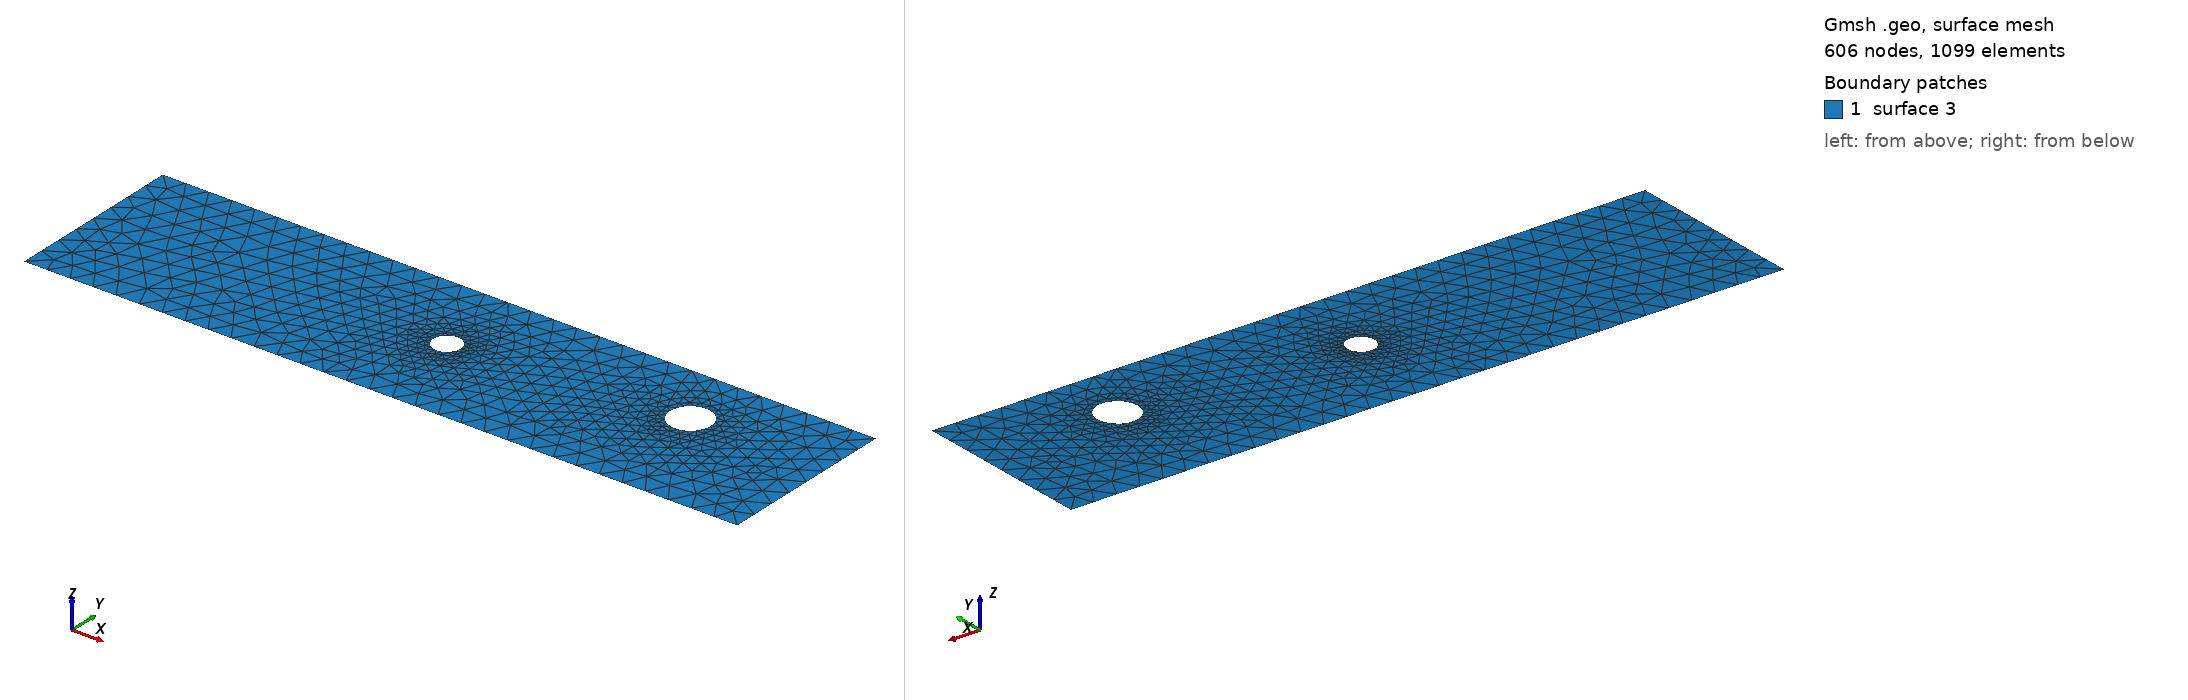

Gmsh geometry script, surface-meshed: 606 nodes, 1099 surface elements. Boundary patches (legend numbers): 1 surface 3. Left view from above one corner, right view from below the opposite corner. The script declares no physical surfaces, so the legend lists its geometric surfaces. The drawing asked Gmsh for element sizes between 1% and 20% of the model's largest extent; the script's own settings can give other sizes.

=== cad_462.geo (drawn) ===
//+
SetFactory("OpenCASCADE");
//+
Point(1) = {0.176174, -2.930047, 0.000000, 1.000000};
//+
Point(2) = {30.872250, -2.930047, 0.000000, 1.000000};
//+
Point(3) = {30.872250, 4.841814, 0.000000, 1.000000};
//+
Point(4) = {0.176174, 4.841814, 0.000000, 1.000000};
//+
Line(1) = {4, 1};
//+
Line(2) = {1, 2};
//+
Line(3) = {2, 3};
//+
Line(4) = {3, 4};
//+
Curve Loop(1) = {1, 2, 3, 4};
//+
Point(6) = {25.867565, 2.108843, 0.000000, 0.087891};
//+
Point(5) = {24.988654, 2.108843, 0.000000, 0.087891};
//+
Point(7) = {24.549199, 2.870002, 0.000000, 0.087891};
//+
Point(8) = {24.549199, 1.347684, 0.000000, 0.087891};
//+
Point(10) = {15.763455, 1.244778, 0.000000, 0.059053};
//+
Point(9) = {15.172922, 1.244778, 0.000000, 0.059053};
//+
Point(11) = {14.877655, 1.756195, 0.000000, 0.059053};
//+
Point(12) = {14.877655, 0.733362, 0.000000, 0.059053};
//+
Ellipse(5) = {6, 5, 7, 7};
//+
Ellipse(6) = {7, 5, 8, 8};
//+
Ellipse(7) = {8, 5, 6, 6};
//+
Curve Loop(2) = {5, 6, 7};
//+
Ellipse(8) = {10, 9, 11, 11};
//+
Ellipse(9) = {11, 9, 12, 12};
//+
Ellipse(10) = {12, 9, 10, 10};
//+
Curve Loop(3) = {8, 9, 10};
//+
Plane Surface(3) = {1, 2, 3};
//+
Physical Curve("INFLOW", 100) = {1};
//+
Physical Curve("OUTFLOW", 101) = {3};
//+
Physical Curve("WALL_BOUNDARY", 102) = {2, 4};
//+
Physical Curve("OBSTACLE", 103) = {5, 6, 7, 8, 9, 10};
